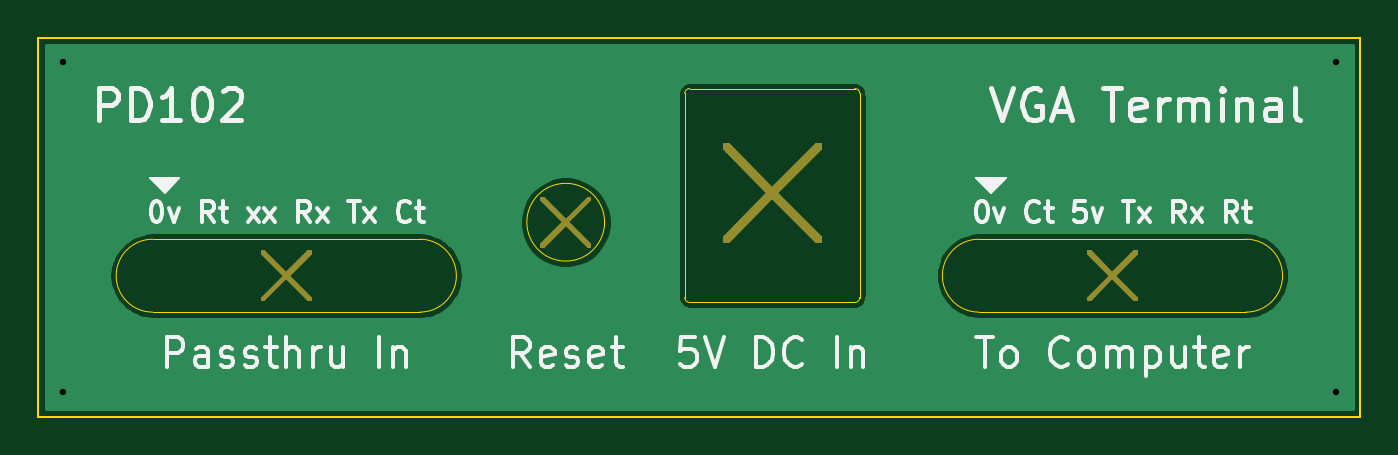
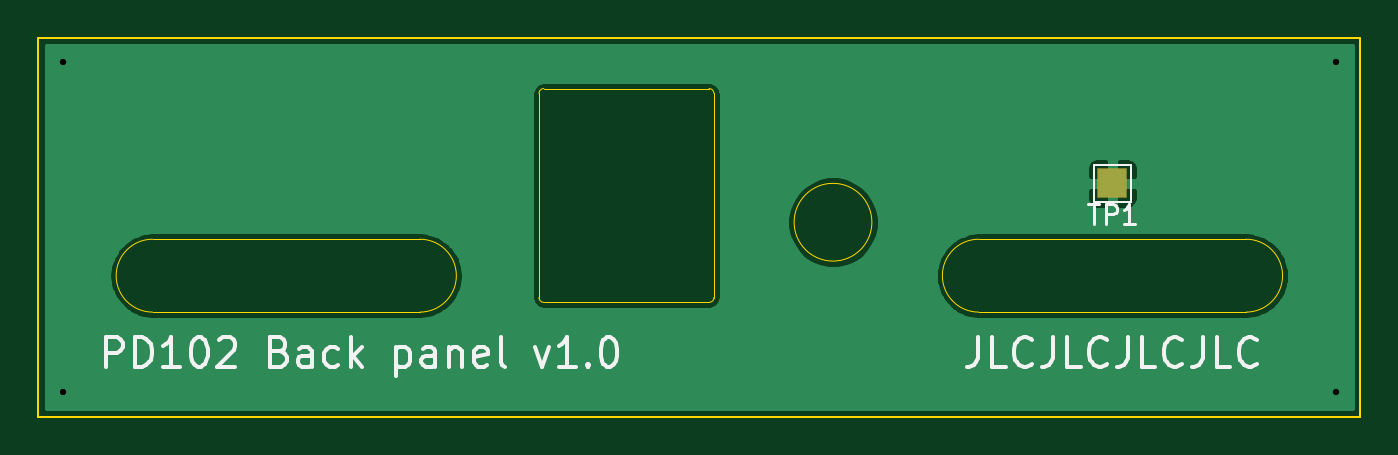
Circuit board: 9 layer files. Board 69.1 x 19.8 mm.
- bottom_copper: vgavt1593-back-B_Cu.gbr (30234 bytes)
- bottom_mask: vgavt1593-back-B_Mask.gbr (545 bytes)
- bottom_silk: vgavt1593-back-B_SilkS.gbr (8692 bytes)
- outline: vgavt1593-back-Edge_Cuts.gbr (1786 bytes)
- top_copper: vgavt1593-back-F_Cu.gbr (26939 bytes)
- top_mask: vgavt1593-back-F_Mask.gbr (3818 bytes)
- top_silk: vgavt1593-back-F_SilkS.gbr (18218 bytes)
- drill: vgavt1593-back-NPTH.drl (269 bytes)
- drill: vgavt1593-back-PTH.drl (326 bytes)

=== bottom_copper: vgavt1593-back-B_Cu.gbr (30234 bytes, source omitted) ===
=== bottom_mask: vgavt1593-back-B_Mask.gbr ===
%TF.GenerationSoftware,KiCad,Pcbnew,(5.1.6)-1*%
%TF.CreationDate,2020-11-22T20:04:02-08:00*%
%TF.ProjectId,vgavt1593-back,76676176-7431-4353-9933-2d6261636b2e,rev?*%
%TF.SameCoordinates,Original*%
%TF.FileFunction,Soldermask,Bot*%
%TF.FilePolarity,Negative*%
%FSLAX46Y46*%
G04 Gerber Fmt 4.6, Leading zero omitted, Abs format (unit mm)*
G04 Created by KiCad (PCBNEW (5.1.6)-1) date 2020-11-22 20:04:02*
%MOMM*%
%LPD*%
G01*
G04 APERTURE LIST*
%ADD10R,1.600000X1.600000*%
G04 APERTURE END LIST*
D10*
%TO.C,TP1*%
X36830000Y-33020000D03*
%TD*%
M02*

=== bottom_silk: vgavt1593-back-B_SilkS.gbr (8692 bytes, source omitted) ===
=== outline: vgavt1593-back-Edge_Cuts.gbr ===
%TF.GenerationSoftware,KiCad,Pcbnew,(5.1.6)-1*%
%TF.CreationDate,2020-11-22T20:04:02-08:00*%
%TF.ProjectId,vgavt1593-back,76676176-7431-4353-9933-2d6261636b2e,rev?*%
%TF.SameCoordinates,Original*%
%TF.FileFunction,Profile,NP*%
%FSLAX46Y46*%
G04 Gerber Fmt 4.6, Leading zero omitted, Abs format (unit mm)*
G04 Created by KiCad (PCBNEW (5.1.6)-1) date 2020-11-22 20:04:02*
%MOMM*%
%LPD*%
G01*
G04 APERTURE LIST*
%TA.AperFunction,Profile*%
%ADD10C,0.050000*%
%TD*%
%TA.AperFunction,Profile*%
%ADD11C,0.100000*%
%TD*%
G04 APERTURE END LIST*
D10*
X53467000Y-35052000D02*
G75*
G03*
X53467000Y-35052000I-2032000J0D01*
G01*
X57912000Y-39243000D02*
G75*
G02*
X57658000Y-38989000I0J254000D01*
G01*
X66802000Y-38989000D02*
G75*
G02*
X66548000Y-39243000I-254000J0D01*
G01*
X66548000Y-28067000D02*
G75*
G02*
X66802000Y-28321000I0J-254000D01*
G01*
X57658000Y-28321000D02*
G75*
G02*
X57912000Y-28067000I254000J0D01*
G01*
X57658000Y-38989000D02*
X57658000Y-28321000D01*
X66548000Y-39243000D02*
X57912000Y-39243000D01*
X66802000Y-28321000D02*
X66802000Y-38989000D01*
X57912000Y-28067000D02*
X66548000Y-28067000D01*
X86995000Y-39751000D02*
X73025000Y-39751000D01*
X73025000Y-35941000D02*
X86995000Y-35941000D01*
X86995000Y-39751000D02*
G75*
G03*
X86995000Y-35941000I0J1905000D01*
G01*
X73025000Y-35941000D02*
G75*
G03*
X73025000Y-39751000I0J-1905000D01*
G01*
X43815000Y-39751000D02*
X29845000Y-39751000D01*
X29845000Y-35941000D02*
X43815000Y-35941000D01*
X43815000Y-39751000D02*
G75*
G03*
X43815000Y-35941000I0J1905000D01*
G01*
X29845000Y-35941000D02*
G75*
G03*
X29845000Y-39751000I0J-1905000D01*
G01*
D11*
X23876000Y-25400000D02*
X23876000Y-45212000D01*
X92964000Y-25400000D02*
X23876000Y-25400000D01*
X92964000Y-45212000D02*
X92964000Y-25400000D01*
X23876000Y-45212000D02*
X92964000Y-45212000D01*
M02*

=== top_copper: vgavt1593-back-F_Cu.gbr (26939 bytes, source omitted) ===
=== top_mask: vgavt1593-back-F_Mask.gbr ===
%TF.GenerationSoftware,KiCad,Pcbnew,(5.1.6)-1*%
%TF.CreationDate,2020-11-22T20:04:02-08:00*%
%TF.ProjectId,vgavt1593-back,76676176-7431-4353-9933-2d6261636b2e,rev?*%
%TF.SameCoordinates,Original*%
%TF.FileFunction,Soldermask,Top*%
%TF.FilePolarity,Negative*%
%FSLAX46Y46*%
G04 Gerber Fmt 4.6, Leading zero omitted, Abs format (unit mm)*
G04 Created by KiCad (PCBNEW (5.1.6)-1) date 2020-11-22 20:04:02*
%MOMM*%
%LPD*%
G01*
G04 APERTURE LIST*
%ADD10C,0.100000*%
G04 APERTURE END LIST*
D10*
G36*
X51435000Y-34925000D02*
G01*
X52578000Y-33782000D01*
X52705000Y-33782000D01*
X52705000Y-33909000D01*
X51562000Y-35052000D01*
X52705000Y-36195000D01*
X52705000Y-36322000D01*
X52578000Y-36322000D01*
X51435000Y-35179000D01*
X50292000Y-36322000D01*
X50165000Y-36322000D01*
X50165000Y-36195000D01*
X51308000Y-35052000D01*
X50165000Y-33909000D01*
X50165000Y-33782000D01*
X50292000Y-33782000D01*
X51435000Y-34925000D01*
G37*
X51435000Y-34925000D02*
X52578000Y-33782000D01*
X52705000Y-33782000D01*
X52705000Y-33909000D01*
X51562000Y-35052000D01*
X52705000Y-36195000D01*
X52705000Y-36322000D01*
X52578000Y-36322000D01*
X51435000Y-35179000D01*
X50292000Y-36322000D01*
X50165000Y-36322000D01*
X50165000Y-36195000D01*
X51308000Y-35052000D01*
X50165000Y-33909000D01*
X50165000Y-33782000D01*
X50292000Y-33782000D01*
X51435000Y-34925000D01*
G36*
X36830000Y-37719000D02*
G01*
X37973000Y-36576000D01*
X38100000Y-36576000D01*
X38100000Y-36703000D01*
X36957000Y-37846000D01*
X38100000Y-38989000D01*
X38100000Y-39116000D01*
X37973000Y-39116000D01*
X36830000Y-37973000D01*
X35687000Y-39116000D01*
X35560000Y-39116000D01*
X35560000Y-38989000D01*
X36703000Y-37846000D01*
X35560000Y-36703000D01*
X35560000Y-36576000D01*
X35687000Y-36576000D01*
X36830000Y-37719000D01*
G37*
X36830000Y-37719000D02*
X37973000Y-36576000D01*
X38100000Y-36576000D01*
X38100000Y-36703000D01*
X36957000Y-37846000D01*
X38100000Y-38989000D01*
X38100000Y-39116000D01*
X37973000Y-39116000D01*
X36830000Y-37973000D01*
X35687000Y-39116000D01*
X35560000Y-39116000D01*
X35560000Y-38989000D01*
X36703000Y-37846000D01*
X35560000Y-36703000D01*
X35560000Y-36576000D01*
X35687000Y-36576000D01*
X36830000Y-37719000D01*
G36*
X80010000Y-37719000D02*
G01*
X81153000Y-36576000D01*
X81280000Y-36576000D01*
X81280000Y-36703000D01*
X80137000Y-37846000D01*
X81280000Y-38989000D01*
X81280000Y-39116000D01*
X81153000Y-39116000D01*
X80010000Y-37973000D01*
X78867000Y-39116000D01*
X78740000Y-39116000D01*
X78740000Y-38989000D01*
X79883000Y-37846000D01*
X78740000Y-36703000D01*
X78740000Y-36576000D01*
X78867000Y-36576000D01*
X80010000Y-37719000D01*
G37*
X80010000Y-37719000D02*
X81153000Y-36576000D01*
X81280000Y-36576000D01*
X81280000Y-36703000D01*
X80137000Y-37846000D01*
X81280000Y-38989000D01*
X81280000Y-39116000D01*
X81153000Y-39116000D01*
X80010000Y-37973000D01*
X78867000Y-39116000D01*
X78740000Y-39116000D01*
X78740000Y-38989000D01*
X79883000Y-37846000D01*
X78740000Y-36703000D01*
X78740000Y-36576000D01*
X78867000Y-36576000D01*
X80010000Y-37719000D01*
G36*
X62230000Y-33274000D02*
G01*
X64516000Y-30988000D01*
X64770000Y-30988000D01*
X64770000Y-31242000D01*
X62484000Y-33528000D01*
X64770000Y-35814000D01*
X64770000Y-36068000D01*
X64516000Y-36068000D01*
X62230000Y-33782000D01*
X59944000Y-36068000D01*
X59690000Y-36068000D01*
X59690000Y-35814000D01*
X61976000Y-33528000D01*
X59690000Y-31242000D01*
X59690000Y-30988000D01*
X59944000Y-30988000D01*
X62230000Y-33274000D01*
G37*
X62230000Y-33274000D02*
X64516000Y-30988000D01*
X64770000Y-30988000D01*
X64770000Y-31242000D01*
X62484000Y-33528000D01*
X64770000Y-35814000D01*
X64770000Y-36068000D01*
X64516000Y-36068000D01*
X62230000Y-33782000D01*
X59944000Y-36068000D01*
X59690000Y-36068000D01*
X59690000Y-35814000D01*
X61976000Y-33528000D01*
X59690000Y-31242000D01*
X59690000Y-30988000D01*
X59944000Y-30988000D01*
X62230000Y-33274000D01*
M02*

=== top_silk: vgavt1593-back-F_SilkS.gbr (18218 bytes, source omitted) ===
=== drill: vgavt1593-back-NPTH.drl ===
M48
; DRILL file {KiCad (5.1.6)-1} date 11/22/20 20:04:04
; FORMAT={-:-/ absolute / inch / decimal}
; #@! TF.CreationDate,2020-11-22T20:04:04-08:00
; #@! TF.GenerationSoftware,Kicad,Pcbnew,(5.1.6)-1
; #@! TF.FileFunction,NonPlated,1,2,NPTH
FMAT,2
INCH
%
G90
G05
T0
M30

=== drill: vgavt1593-back-PTH.drl ===
M48
; DRILL file {KiCad (5.1.6)-1} date 11/22/20 20:04:04
; FORMAT={-:-/ absolute / inch / decimal}
; #@! TF.CreationDate,2020-11-22T20:04:04-08:00
; #@! TF.GenerationSoftware,Kicad,Pcbnew,(5.1.6)-1
; #@! TF.FileFunction,Plated,1,2,PTH
FMAT,2
INCH
T1C0.0130
%
G90
G05
T1
X0.99Y-1.05
X0.99Y-1.73
X3.61Y-1.05
X3.61Y-1.73
T0
M30

